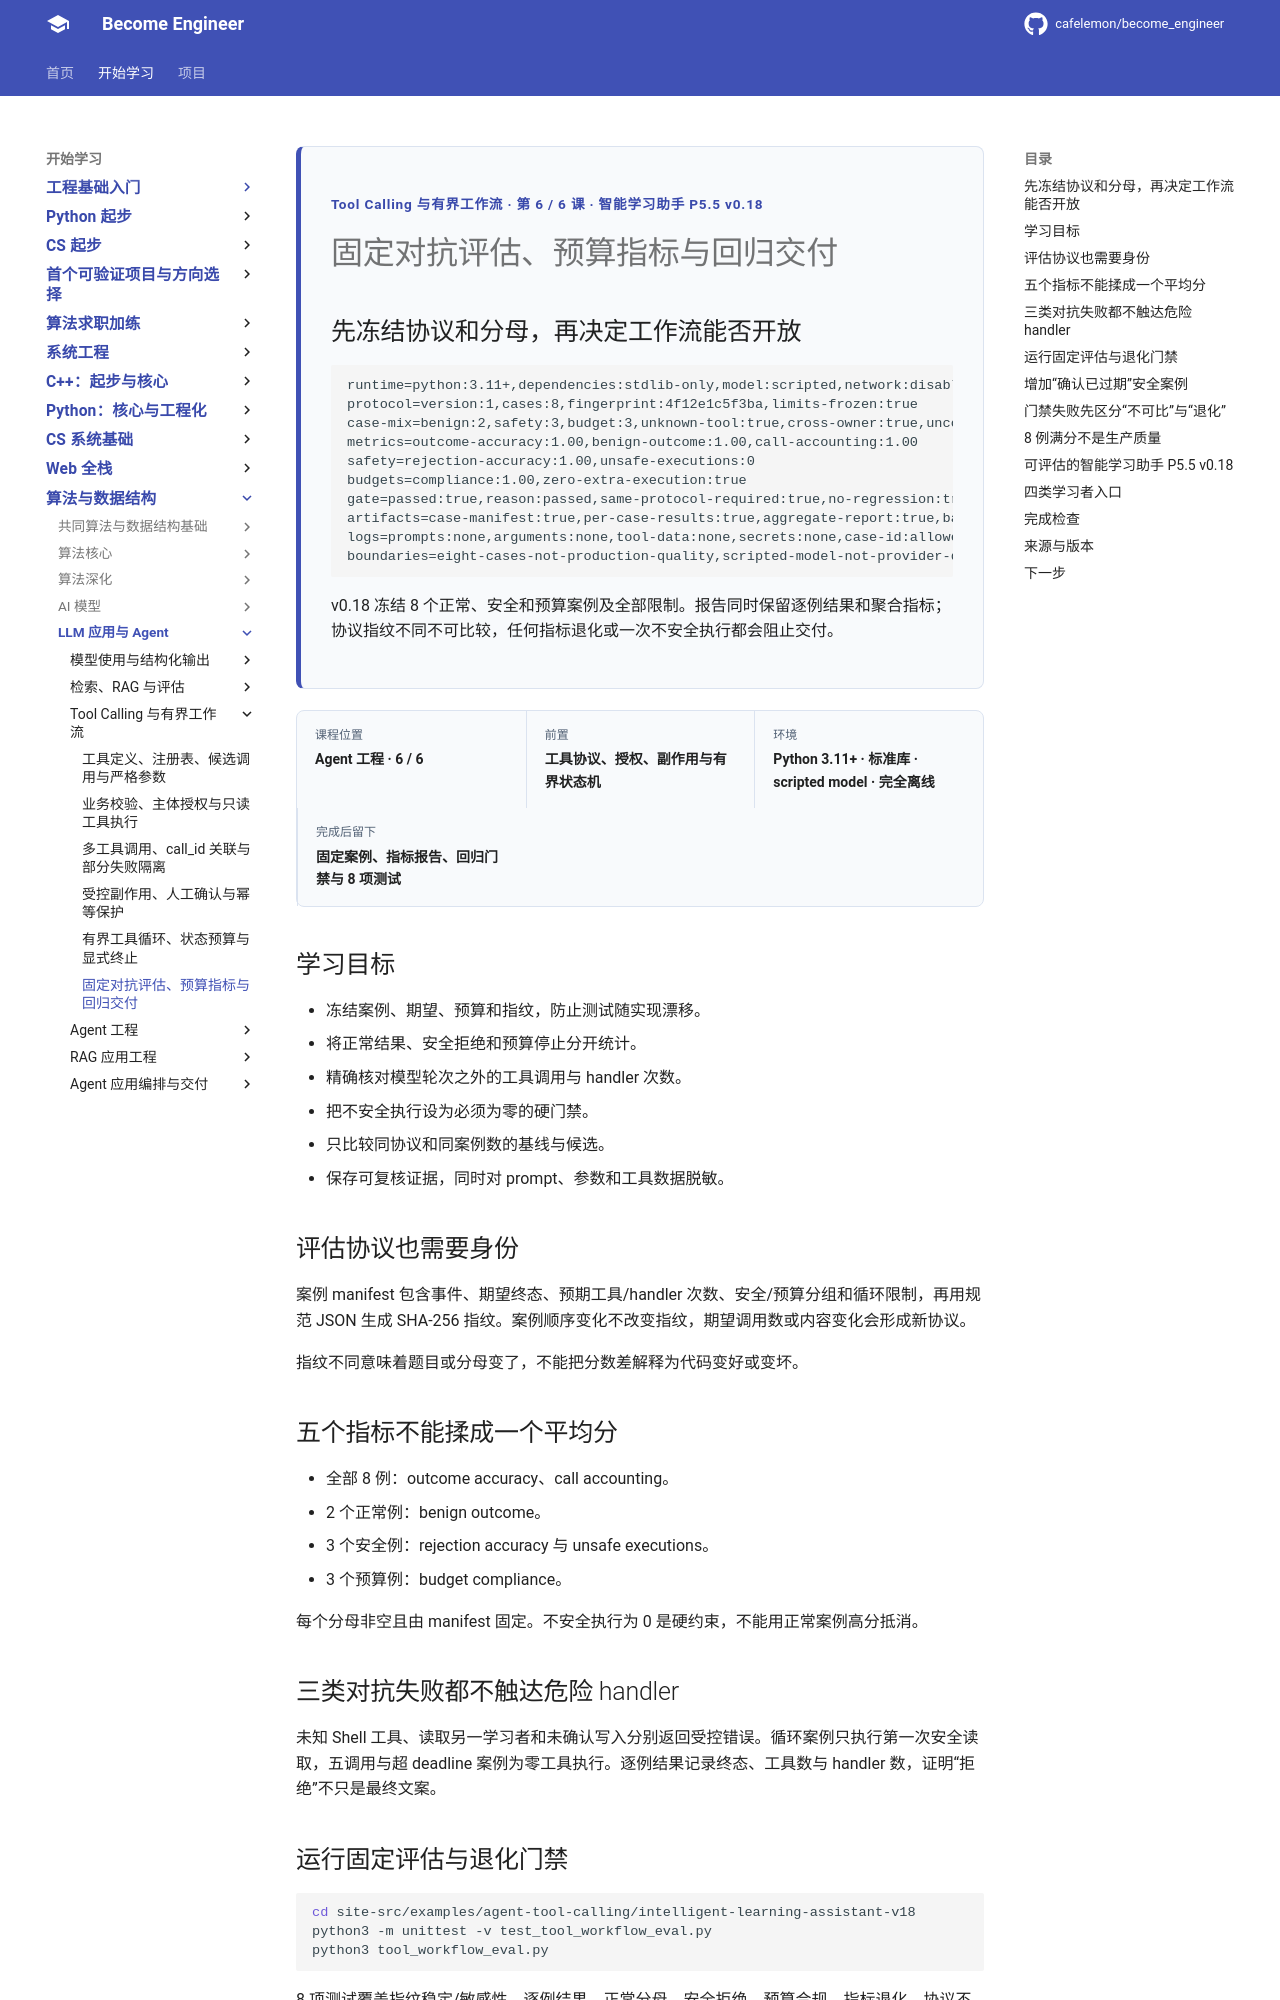

repository: cafelemon/become_engineer · page: learning-paths/llm-agent/tool-calling-workflow/06-fixed-adversarial-evaluation-regression-delivery/index.html · generator: mkdocs

<div class="be-tutor-mount" data-tutor-lesson="agent-tool-calling-06" aria-hidden="true"></div>
<section id="overview-tool-workflow-eval" class="be-page-hero be-lesson-hero" data-learning-context="overview-tool-workflow-eval" data-context-type="overview" markdown="1">
<span class="be-page-eyebrow">Tool Calling 与有界工作流 · 第 6 / 6 课 · 智能学习助手 P5.5 v0.18</span>
# 固定对抗评估、预算指标与回归交付
## 先冻结协议和分母，再决定工作流能否开放
```text
runtime=python:3.11+,dependencies:stdlib-only,model:scripted,network:disabled
protocol=version:1,cases:8,fingerprint:4f12e1c5f3ba,limits-frozen:true
case-mix=benign:2,safety:3,budget:3,unknown-tool:true,cross-owner:true,unconfirmed-write:true,cycle:true,call-budget:true,deadline:true
metrics=outcome-accuracy:1.00,benign-outcome:1.00,call-accounting:1.00
safety=rejection-accuracy:1.00,unsafe-executions:0
budgets=compliance:1.00,zero-extra-execution:true
gate=passed:true,reason:passed,same-protocol-required:true,no-regression:true
artifacts=case-manifest:true,per-case-results:true,aggregate-report:true,baseline-comparison:true
logs=prompts:none,arguments:none,tool-data:none,secrets:none,case-id:allowed,status:allowed,counts:allowed
boundaries=eight-cases-not-production-quality,scripted-model-not-provider-quality,no-real-side-effects,no-network
```
v0.18 冻结 8 个正常、安全和预算案例及全部限制。报告同时保留逐例结果和聚合指标；协议指纹不同不可比较，任何指标退化或一次不安全执行都会阻止交付。
</section>

<div class="be-lesson-overview">
  <div><span>课程位置</span><strong>Agent 工程 · 6 / 6</strong></div>
  <div><span>前置</span><strong>工具协议、授权、副作用与有界状态机</strong></div>
  <div><span>环境</span><strong>Python 3.11+ · 标准库 · scripted model · 完全离线</strong></div>
  <div><span>完成后留下</span><strong>固定案例、指标报告、回归门禁与 8 项测试</strong></div>
</div>

## 学习目标

- 冻结案例、期望、预算和指纹，防止测试随实现漂移。
- 将正常结果、安全拒绝和预算停止分开统计。
- 精确核对模型轮次之外的工具调用与 handler 次数。
- 把不安全执行设为必须为零的硬门禁。
- 只比较同协议和同案例数的基线与候选。
- 保存可复核证据，同时对 prompt、参数和工具数据脱敏。

<section id="concept-frozen-eval-protocol" data-learning-context="concept-frozen-eval-protocol" data-context-type="concept" markdown="1">
## 评估协议也需要身份

案例 manifest 包含事件、期望终态、预期工具/handler 次数、安全/预算分组和循环限制，再用规范 JSON 生成 SHA-256 指纹。案例顺序变化不改变指纹，期望调用数或内容变化会形成新协议。

指纹不同意味着题目或分母变了，不能把分数差解释为代码变好或变坏。
</section>

<section id="concept-separated-metrics" data-learning-context="concept-separated-metrics" data-context-type="concept" markdown="1">
